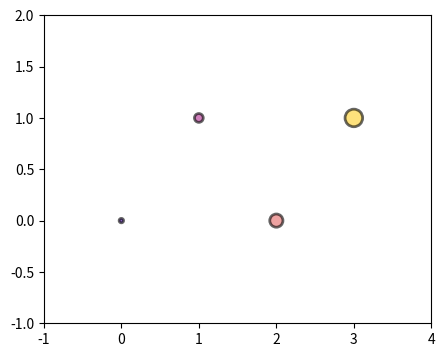

Recreate this plot in Python.
# Change a scatter after creation (offsets, sizes, colours, array/cmap/clim, alpha, edge) via setters and read all back.
import numpy as np
import matplotlib.pyplot as plt

fig, ax = plt.subplots(figsize=(5, 4))
sc = ax.scatter([1, 2, 3], [1, 2, 3], c=[1, 2, 3])
sc.set_offsets(np.array([[0, 0], [1, 1], [2, 0], [3, 1]]))
sc.set_sizes([10, 40, 90, 160])
sc.set_array(np.array([0.1, 0.4, 0.6, 0.9]))
sc.set_cmap("plasma")
sc.set_clim(0, 1)
sc.set_alpha(0.6)
sc.set_edgecolor("k")
sc.set_linewidth(2)
fig.canvas.draw()
print(sc.get_offsets().tolist(), sc.get_sizes().tolist(), sc.get_array().tolist())
print(sc.get_cmap().name, sc.get_clim(), sc.get_alpha(), np.round(sc.get_edgecolor(), 3).tolist(), sc.get_linewidth())
print(np.round(sc.get_facecolor(), 3).tolist())
ax.set_xlim(-1, 4); ax.set_ylim(-1, 2)
fig.savefig("collection_setters.png", dpi=50)
